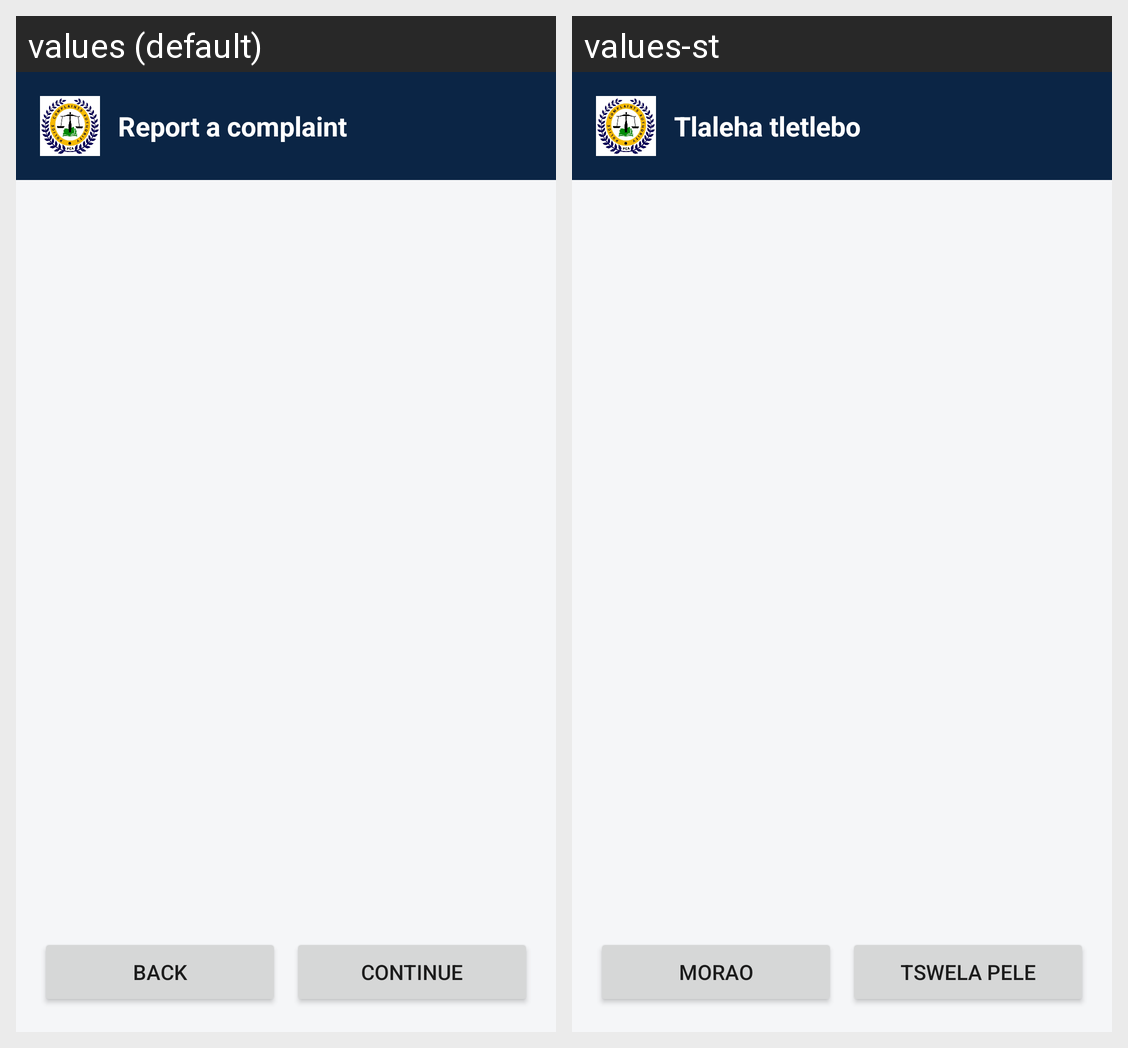

Here is an Android app screen in its default locale and in the app's own translations. Write out the translated-string differences for the strings that appear on this screen.
Android screen res/layout/activity_report_complaint.xml rendered under 2 locales, left to right: values (default), values-st. Device: Nexus 5 (rendered at 1080×1920; each locale shown at half size, 540×960, under a caption strip naming it); theme Theme.PcaLesotho.
Strings drawn on this screen, with the default value and each locale's value (text and hints the layout hard-codes, and strings that could not be matched under every locale, appear in the picture but are not listed):

report_a_complaint
  values: Report a complaint
  values-st: Tlaleha tletlebo

form_back
  values: Back
  values-st: Morao

continue_label
  values: Continue
  values-st: Tswela Pele
